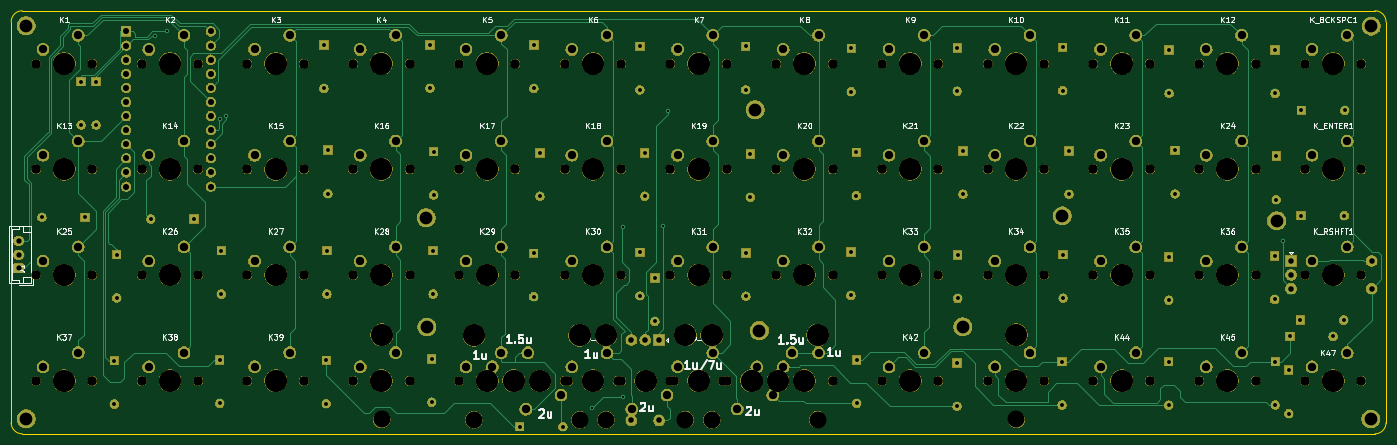
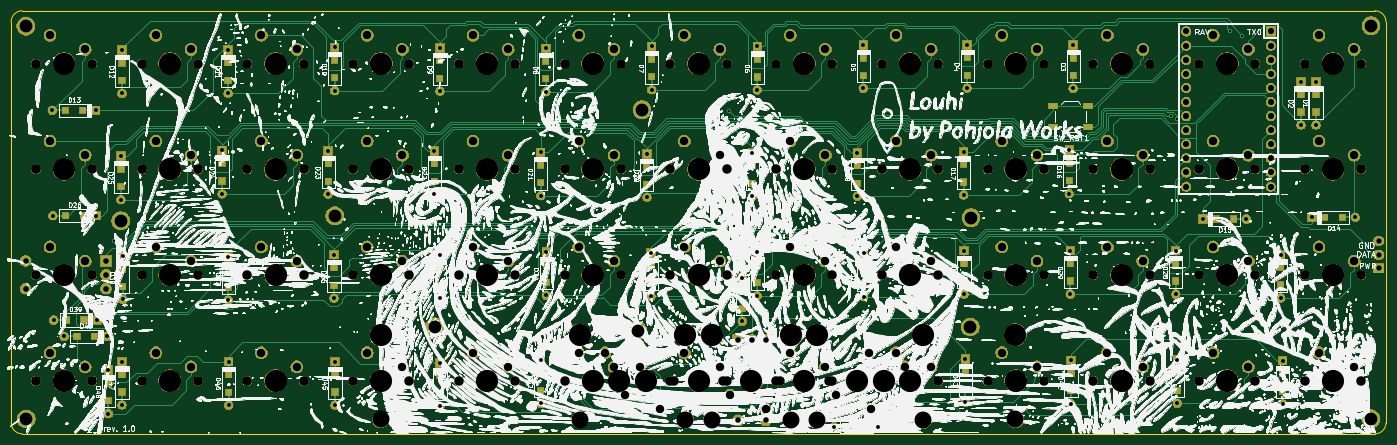
Circuit board: 11 layer files. Board 247.7 x 76.2 mm.
- bottom_copper: Louhi-B_Cu.gbl (70109 bytes)
- bottom_mask: Louhi-B_Mask.gbs (429228 bytes)
- paste: Louhi-B_Paste.gbp (3316 bytes)
- bottom_silk: Louhi-B_SilkS.gbo (2164048 bytes)
- outline: Louhi-Edge_Cuts.gm1 (987 bytes)
- top_copper: Louhi-F_Cu.gtl (34287 bytes)
- top_mask: Louhi-F_Mask.gts (413748 bytes)
- paste: Louhi-F_Paste.gtp (499 bytes)
- top_silk: Louhi-F_SilkS.gto (47902 bytes)
- drill: Louhi-NPTH.drl (2746 bytes)
- drill: Louhi-PTH.drl (4246 bytes)

=== bottom_copper: Louhi-B_Cu.gbl (70109 bytes, source omitted) ===
=== bottom_mask: Louhi-B_Mask.gbs (429228 bytes, source omitted) ===
=== paste: Louhi-B_Paste.gbp ===
G04 #@! TF.GenerationSoftware,KiCad,Pcbnew,(5.1.5-0-10_14)*
G04 #@! TF.CreationDate,2020-11-29T18:14:47+02:00*
G04 #@! TF.ProjectId,Louhi,4c6f7568-692e-46b6-9963-61645f706362,rev?*
G04 #@! TF.SameCoordinates,Original*
G04 #@! TF.FileFunction,Paste,Bot*
G04 #@! TF.FilePolarity,Positive*
%FSLAX46Y46*%
G04 Gerber Fmt 4.6, Leading zero omitted, Abs format (unit mm)*
G04 Created by KiCad (PCBNEW (5.1.5-0-10_14)) date 2020-11-29 18:14:47*
%MOMM*%
%LPD*%
G04 APERTURE LIST*
%ADD10R,1.200000X1.200000*%
%ADD11R,1.700000X1.000000*%
G04 APERTURE END LIST*
D10*
X291660000Y-123040000D03*
X291660000Y-126190000D03*
X199110000Y-107985000D03*
X199110000Y-111135000D03*
X95780000Y-72575000D03*
X95780000Y-75725000D03*
X98470000Y-72575000D03*
X98470000Y-75725000D03*
X139510000Y-65985000D03*
X139510000Y-69135000D03*
X158610000Y-65950000D03*
X158610000Y-69100000D03*
X177310000Y-66005000D03*
X177310000Y-69155000D03*
X196420000Y-66250000D03*
X196420000Y-69400000D03*
X215460000Y-66235000D03*
X215460000Y-69385000D03*
X234510000Y-66575000D03*
X234510000Y-69725000D03*
X253600000Y-66495000D03*
X253600000Y-69645000D03*
X272580000Y-66405000D03*
X272580000Y-69555000D03*
X291760000Y-66875000D03*
X291760000Y-70025000D03*
X310860000Y-66885000D03*
X310860000Y-70035000D03*
X317925000Y-75440000D03*
X321075000Y-75440000D03*
X94175000Y-94690000D03*
X91025000Y-94690000D03*
X113785000Y-95000000D03*
X110635000Y-95000000D03*
X140220000Y-84935000D03*
X140220000Y-88085000D03*
X159270000Y-85175000D03*
X159270000Y-88325000D03*
X178400000Y-85415000D03*
X178400000Y-88565000D03*
X197290000Y-85415000D03*
X197290000Y-88565000D03*
X216320000Y-85605000D03*
X216320000Y-88755000D03*
X235430000Y-85325000D03*
X235430000Y-88475000D03*
X254610000Y-85050000D03*
X254610000Y-88200000D03*
X273720000Y-85045000D03*
X273720000Y-88195000D03*
X292830000Y-84985000D03*
X292830000Y-88135000D03*
X311060000Y-86015000D03*
X311060000Y-89165000D03*
X317855000Y-94380000D03*
X321005000Y-94380000D03*
X102160000Y-103725000D03*
X102160000Y-106875000D03*
X121050000Y-103035000D03*
X121050000Y-106185000D03*
X140030000Y-103035000D03*
X140030000Y-106185000D03*
X159180000Y-103035000D03*
X159180000Y-106185000D03*
X177280000Y-103515000D03*
X177280000Y-106665000D03*
X196430000Y-103355000D03*
X196430000Y-106505000D03*
X215530000Y-103435000D03*
X215530000Y-106585000D03*
X234440000Y-103285000D03*
X234440000Y-106435000D03*
X253640000Y-103815000D03*
X253640000Y-106965000D03*
X272680000Y-103765000D03*
X272680000Y-106915000D03*
X291690000Y-104145000D03*
X291690000Y-107295000D03*
X310770000Y-104025000D03*
X310770000Y-107175000D03*
X317705000Y-113190000D03*
X320855000Y-113190000D03*
X101770000Y-122855000D03*
X101770000Y-126005000D03*
X120730000Y-122755000D03*
X120730000Y-125905000D03*
X139920000Y-122780000D03*
X139920000Y-125930000D03*
X158920000Y-122525000D03*
X158920000Y-125675000D03*
X177085000Y-132400000D03*
X180235000Y-132400000D03*
X235450000Y-122750000D03*
X235450000Y-125900000D03*
X253560000Y-123255000D03*
X253560000Y-126405000D03*
X272490000Y-123025000D03*
X272490000Y-126175000D03*
X310880000Y-123015000D03*
X310880000Y-126165000D03*
X313300000Y-124565000D03*
X313300000Y-127715000D03*
D11*
X143104000Y-74681000D03*
X136804000Y-74681000D03*
X143104000Y-78481000D03*
X136804000Y-78481000D03*
D10*
X315825000Y-116160000D03*
X318975000Y-116160000D03*
M02*

=== bottom_silk: Louhi-B_SilkS.gbo (2164048 bytes, source omitted) ===
=== outline: Louhi-Edge_Cuts.gm1 ===
G04 #@! TF.GenerationSoftware,KiCad,Pcbnew,(5.1.5-0-10_14)*
G04 #@! TF.CreationDate,2020-11-29T18:14:47+02:00*
G04 #@! TF.ProjectId,Louhi,4c6f7568-692e-46b6-9963-61645f706362,rev?*
G04 #@! TF.SameCoordinates,Original*
G04 #@! TF.FileFunction,Profile,NP*
%FSLAX46Y46*%
G04 Gerber Fmt 4.6, Leading zero omitted, Abs format (unit mm)*
G04 Created by KiCad (PCBNEW (5.1.5-0-10_14)) date 2020-11-29 18:14:47*
%MOMM*%
%LPD*%
G04 APERTURE LIST*
%ADD10C,0.200000*%
G04 APERTURE END LIST*
D10*
X83160000Y-59489998D02*
G75*
G02X85160000Y-57490000I1999999J-1D01*
G01*
X83159999Y-131699999D02*
X83159999Y-59489999D01*
X85159999Y-133699999D02*
G75*
G02X83159999Y-131699999I0J2000000D01*
G01*
X328840000Y-133699999D02*
X85159999Y-133699999D01*
X330839999Y-131699998D02*
G75*
G02X328840000Y-133699999I-2000000J-1D01*
G01*
X330839999Y-59490000D02*
X330839999Y-131699999D01*
X328840001Y-57490000D02*
G75*
G02X330839999Y-59490000I-1J-1999999D01*
G01*
X85160000Y-57490000D02*
X328840000Y-57490000D01*
M02*

=== top_copper: Louhi-F_Cu.gtl (34287 bytes, source omitted) ===
=== top_mask: Louhi-F_Mask.gts (413748 bytes, source omitted) ===
=== paste: Louhi-F_Paste.gtp ===
G04 #@! TF.GenerationSoftware,KiCad,Pcbnew,(5.1.5-0-10_14)*
G04 #@! TF.CreationDate,2020-11-29T18:14:47+02:00*
G04 #@! TF.ProjectId,Louhi,4c6f7568-692e-46b6-9963-61645f706362,rev?*
G04 #@! TF.SameCoordinates,Original*
G04 #@! TF.FileFunction,Paste,Top*
G04 #@! TF.FilePolarity,Positive*
%FSLAX46Y46*%
G04 Gerber Fmt 4.6, Leading zero omitted, Abs format (unit mm)*
G04 Created by KiCad (PCBNEW (5.1.5-0-10_14)) date 2020-11-29 18:14:47*
%MOMM*%
%LPD*%
G04 APERTURE LIST*
G04 APERTURE END LIST*
M02*

=== top_silk: Louhi-F_SilkS.gto (47902 bytes, source omitted) ===
=== drill: Louhi-NPTH.drl ===
M48
INCH
T1C0.0669
T2C0.1200
T3C0.1201
T4C0.1570
T5C0.1575
%
G90
G05
T1
X10.2Y-4.8875
X10.6Y-4.8875
X9.45Y-4.8875
X9.85Y-4.8875
X7.2Y-3.3875
X7.6Y-3.3875
X6.45Y-3.3875
X6.85Y-3.3875
X8.5125Y-4.8875
X8.9125Y-4.8875
X8.7Y-4.8875
X9.1Y-4.8875
X10.95Y-4.8875
X11.35Y-4.8875
X4.95Y-2.6375
X5.35Y-2.6375
X7.95Y-4.8875
X8.35Y-4.8875
X3.45Y-2.6375
X3.85Y-2.6375
X4.95Y-4.8875
X5.35Y-4.8875
X6.45Y-4.1375
X6.85Y-4.1375
X5.7Y-4.1375
X6.1Y-4.1375
X8.3248Y-4.8878
X8.7248Y-4.8878
X12.45Y-4.1375
X12.85Y-4.1375
X4.2Y-2.6375
X4.6Y-2.6375
X12.45Y-3.3875
X12.85Y-3.3875
X6.8244Y-4.889
X7.2244Y-4.889
X4.95Y-4.1375
X5.35Y-4.1375
X4.2Y-4.1375
X4.6Y-4.1375
X3.45Y-4.1375
X3.85Y-4.1375
X11.7Y-3.3875
X12.1Y-3.3875
X4.2Y-3.3875
X4.6Y-3.3875
X3.45Y-3.3875
X3.85Y-3.3875
X11.7Y-2.6375
X12.1Y-2.6375
X10.95Y-2.6375
X11.35Y-2.6375
X10.2Y-2.6375
X10.6Y-2.6375
X12.45Y-2.6375
X12.85Y-2.6375
X9.45Y-2.6375
X9.85Y-2.6375
X8.7Y-2.6375
X9.1Y-2.6375
X7.95Y-2.6375
X8.35Y-2.6375
X7.2Y-4.8875
X7.6Y-4.8875
X9.45Y-4.1375
X9.85Y-4.1375
X8.7Y-4.1375
X9.1Y-4.1375
X11.7Y-4.8875
X12.1Y-4.8875
X5.7Y-4.8875
X6.1Y-4.8875
X10.95Y-3.3875
X11.35Y-3.3875
X4.2Y-4.8875
X4.6Y-4.8875
X10.2Y-3.3875
X10.6Y-3.3875
X12.45Y-4.8875
X12.85Y-4.8875
X9.45Y-3.3875
X9.85Y-3.3875
X7.5748Y-4.8886
X7.9748Y-4.8886
X10.95Y-4.1375
X11.35Y-4.1375
X7.2Y-2.6375
X7.6Y-2.6375
X10.2Y-4.1375
X10.6Y-4.1375
X5.7Y-3.3875
X6.1Y-3.3875
X7.95Y-4.1375
X8.35Y-4.1375
X7.2Y-4.1375
X7.6Y-4.1375
X6.45Y-4.8875
X6.85Y-4.8875
X6.6375Y-4.8875
X7.0375Y-4.8875
X3.45Y-4.8875
X3.85Y-4.8875
X11.7Y-4.1375
X12.1Y-4.1375
X8.7Y-3.3875
X9.1Y-3.3875
X7.95Y-3.3875
X8.35Y-3.3875
X6.45Y-2.6375
X6.85Y-2.6375
X5.7Y-2.6375
X6.1Y-2.6375
X4.95Y-3.3875
X5.35Y-3.3875
T2
X5.9028Y-5.1616
X10.4028Y-5.1616
T3
X7.3063Y-5.1642
X8.2433Y-5.1642
X8.0563Y-5.1634
X8.9933Y-5.1634
X6.5559Y-5.1646
X7.4929Y-5.1646
T4
X5.9028Y-4.5616
X10.4028Y-4.5616
T5
X4.4Y-2.6375
X12.65Y-3.3875
X6.5559Y-4.5646
X7.0244Y-4.889
X7.4929Y-4.5646
X5.15Y-4.1375
X4.4Y-4.1375
X3.65Y-4.1375
X11.9Y-3.3875
X4.4Y-3.3875
X3.65Y-3.3875
X11.9Y-2.6375
X11.15Y-2.6375
X10.4Y-2.6375
X12.65Y-2.6375
X9.65Y-2.6375
X8.9Y-2.6375
X8.15Y-2.6375
X7.4Y-4.8875
X9.65Y-4.1375
X8.9Y-4.1375
X11.9Y-4.8875
X5.9Y-4.8875
X11.15Y-3.3875
X4.4Y-4.8875
X10.4Y-3.3875
X12.65Y-4.8875
X9.65Y-3.3875
X7.3063Y-4.5642
X7.7748Y-4.8886
X8.2433Y-4.5642
X11.15Y-4.1375
X7.4Y-2.6375
X10.4Y-4.1375
X5.9Y-3.3875
X8.15Y-4.1375
X7.4Y-4.1375
X6.65Y-4.8875
X6.8375Y-4.8875
X3.65Y-4.8875
X11.9Y-4.1375
X8.9Y-3.3875
X8.15Y-3.3875
X6.65Y-2.6375
X5.9Y-2.6375
X5.15Y-3.3875
X10.4Y-4.8875
X9.65Y-4.8875
X7.4Y-3.3875
X6.65Y-3.3875
X8.7125Y-4.8875
X8.9Y-4.8875
X11.15Y-4.8875
X5.15Y-2.6375
X8.15Y-4.8875
X3.65Y-2.6375
X5.15Y-4.8875
X6.65Y-4.1375
X5.9Y-4.1375
X8.0563Y-4.5634
X8.5248Y-4.8878
X8.9933Y-4.5634
X12.65Y-4.1375
T0
M30

=== drill: Louhi-PTH.drl ===
M48
INCH
T1C0.0157
T2C0.0276
T3C0.0374
T4C0.0394
T5C0.0430
T6C0.0591
T7C0.0906
%
G90
G05
T1
X4.2921Y-2.4398
X4.3827Y-2.4102
X4.7582Y-3.0297
X4.7996Y-3.011
X7.3961Y-5.0799
X7.6102Y-3.7949
X7.6122Y-5.0051
X7.8976Y-3.7874
X7.9319Y-2.9732
X12.2921Y-3.898
T2
X9.2689Y-3.2677
X9.2689Y-3.5748
X12.2394Y-4.7516
X12.2394Y-5.0587
X4.022Y-3.9921
X4.022Y-4.2992
X7.7673Y-3.2713
X7.7673Y-3.5783
X8.4827Y-2.5161
X8.4827Y-2.8232
X7.839Y-4.1598
X7.839Y-4.4669
X9.2299Y-3.9748
X9.2299Y-4.2819
X8.5165Y-3.2787
X8.5165Y-3.5858
X12.235Y-4.0039
X12.235Y-4.311
X7.7331Y-2.5167
X7.7331Y-2.8238
X8.4854Y-3.9807
X8.4854Y-4.2878
X4.0067Y-4.7453
X4.0067Y-5.0524
X6.9807Y-2.5071
X6.9807Y-2.8142
X6.2705Y-3.2618
X6.2705Y-3.5689
X11.4866Y-2.5413
X11.4866Y-2.8484
X12.4224Y-3.7157
X12.7295Y-3.7157
X7.7335Y-3.9776
X7.7335Y-4.2846
X7.0236Y-3.2713
X7.0236Y-3.5783
X6.2445Y-2.5049
X6.2445Y-2.812
X5.5205Y-3.2524
X5.5205Y-3.5594
X10.7315Y-2.5228
X10.7315Y-2.8299
X9.9827Y-4.761
X9.9827Y-5.0681
X12.2465Y-3.2949
X12.2465Y-3.602
X11.4839Y-4.0087
X11.4839Y-4.3157
X12.3425Y-4.5732
X12.6496Y-4.5732
X5.4925Y-2.5063
X5.4925Y-2.8134
X9.9843Y-2.5264
X9.9843Y-2.8335
X10.728Y-4.752
X10.728Y-5.0591
X12.4165Y-4.4563
X12.7236Y-4.4563
X9.2697Y-4.7411
X9.2697Y-5.0482
X11.5287Y-3.2543
X11.5287Y-3.5614
X10.7354Y-3.9937
X10.7354Y-4.3008
X3.8768Y-2.7657
X3.8768Y-3.0728
X6.9795Y-3.9839
X6.9795Y-4.2909
X6.8803Y-5.2126
X7.1874Y-5.2126
X4.2642Y-3.7402
X4.5713Y-3.7402
X6.2669Y-3.965
X6.2669Y-4.272
X6.2567Y-4.7323
X6.2567Y-5.0394
X3.4921Y-3.728
X3.7992Y-3.728
X10.7764Y-3.2567
X10.7764Y-3.5638
X5.513Y-3.965
X5.513Y-4.272
X5.5087Y-4.7423
X5.5087Y-5.0494
X12.4252Y-2.9701
X12.7323Y-2.9701
X10.024Y-3.2569
X10.024Y-3.564
X12.3346Y-4.8126
X12.3346Y-5.1197
X4.7657Y-3.965
X4.7657Y-4.272
X11.4827Y-4.7526
X11.4827Y-5.0596
X4.7531Y-4.7413
X4.7531Y-5.0484
X9.2327Y-2.5295
X9.2327Y-2.8366
X3.7709Y-2.7657
X3.7709Y-3.0728
X12.2386Y-2.5417
X12.2386Y-2.8488
X9.9858Y-3.9957
X9.9858Y-4.3028
T3
X3.3264Y-3.8941
X3.3264Y-3.9925
X3.3264Y-4.0909
T4
X12.3516Y-4.037
X12.3516Y-4.1354
X12.3516Y-4.2339
X12.9224Y-4.037
X12.9224Y-4.2339
X7.6728Y-4.5972
X7.6728Y-5.1681
X7.7713Y-4.5972
X7.8697Y-4.5972
X7.8697Y-5.1681
T5
X4.091Y-2.41
X4.091Y-2.51
X4.091Y-2.61
X4.091Y-2.71
X4.091Y-2.81
X4.091Y-2.91
X4.091Y-3.01
X4.091Y-3.11
X4.091Y-3.21
X4.091Y-3.31
X4.091Y-3.41
X4.091Y-3.51
X4.691Y-2.41
X4.691Y-2.51
X4.691Y-2.61
X4.691Y-2.71
X4.691Y-2.81
X4.691Y-2.91
X4.691Y-3.01
X4.691Y-3.11
X4.691Y-3.21
X4.691Y-3.31
X4.691Y-3.41
X4.691Y-3.51
T6
X8.75Y-3.2875
X9.0Y-3.1875
X8.0Y-3.2875
X8.25Y-3.1875
X6.5Y-2.5375
X6.75Y-2.4375
X5.75Y-2.5375
X6.0Y-2.4375
X5.0Y-3.2875
X5.25Y-3.1875
X10.25Y-4.7875
X10.5Y-4.6875
X9.5Y-4.7875
X9.75Y-4.6875
X7.25Y-3.2875
X7.5Y-3.1875
X6.5Y-3.2875
X6.75Y-3.1875
X8.5625Y-4.7875
X8.8125Y-4.6875
X8.75Y-4.7875
X9.0Y-4.6875
X11.0Y-4.7875
X11.25Y-4.6875
X5.0Y-2.5375
X5.25Y-2.4375
X8.0Y-4.7875
X8.25Y-4.6875
X3.5Y-2.5375
X3.75Y-2.4375
X5.0Y-4.7875
X5.25Y-4.6875
X6.5Y-4.0375
X6.75Y-3.9375
X5.75Y-4.0375
X6.0Y-3.9375
X8.4248Y-5.0878
X8.6748Y-4.9878
X12.5Y-4.0375
X12.75Y-3.9375
X4.25Y-2.5375
X4.5Y-2.4375
X12.5Y-3.2875
X12.75Y-3.1875
X6.9244Y-5.089
X7.1744Y-4.989
X5.0Y-4.0375
X5.25Y-3.9375
X4.25Y-4.0375
X4.5Y-3.9375
X3.5Y-4.0375
X3.75Y-3.9375
X11.75Y-3.2875
X12.0Y-3.1875
X4.25Y-3.2875
X4.5Y-3.1875
X3.5Y-3.2875
X3.75Y-3.1875
X11.75Y-2.5375
X12.0Y-2.4375
X11.0Y-2.5375
X11.25Y-2.4375
X10.25Y-2.5375
X10.5Y-2.4375
X12.5Y-2.5375
X12.75Y-2.4375
X9.5Y-2.5375
X9.75Y-2.4375
X8.75Y-2.5375
X9.0Y-2.4375
X8.0Y-2.5375
X8.25Y-2.4375
X7.25Y-4.7875
X7.5Y-4.6875
X9.5Y-4.0375
X9.75Y-3.9375
X8.75Y-4.0375
X9.0Y-3.9375
X11.75Y-4.7875
X12.0Y-4.6875
X5.75Y-4.7875
X6.0Y-4.6875
X11.0Y-3.2875
X11.25Y-3.1875
X4.25Y-4.7875
X4.5Y-4.6875
X10.25Y-3.2875
X10.5Y-3.1875
X12.5Y-4.7875
X12.75Y-4.6875
X9.5Y-3.2875
X9.75Y-3.1875
X7.6748Y-5.0886
X7.9248Y-4.9886
X11.0Y-4.0375
X11.25Y-3.9375
X7.25Y-2.5375
X7.5Y-2.4375
X10.25Y-4.0375
X10.5Y-3.9375
X5.75Y-3.2875
X6.0Y-3.1875
X8.0Y-4.0375
X8.25Y-3.9375
X7.25Y-4.0375
X7.5Y-3.9375
X6.5Y-4.7875
X6.75Y-4.6875
X6.6875Y-4.7875
X6.9375Y-4.6875
X3.5Y-4.7875
X3.75Y-4.6875
X11.75Y-4.0375
X12.0Y-3.9375
T7
X6.2173Y-3.7307
X12.9173Y-5.1583
X12.9205Y-2.372
X3.3811Y-5.1575
X10.022Y-4.5047
X8.5512Y-2.9642
X6.2224Y-4.5059
X8.5811Y-4.5315
X12.2484Y-3.7528
X10.7295Y-3.7181
X3.3803Y-2.3701
T0
M30

